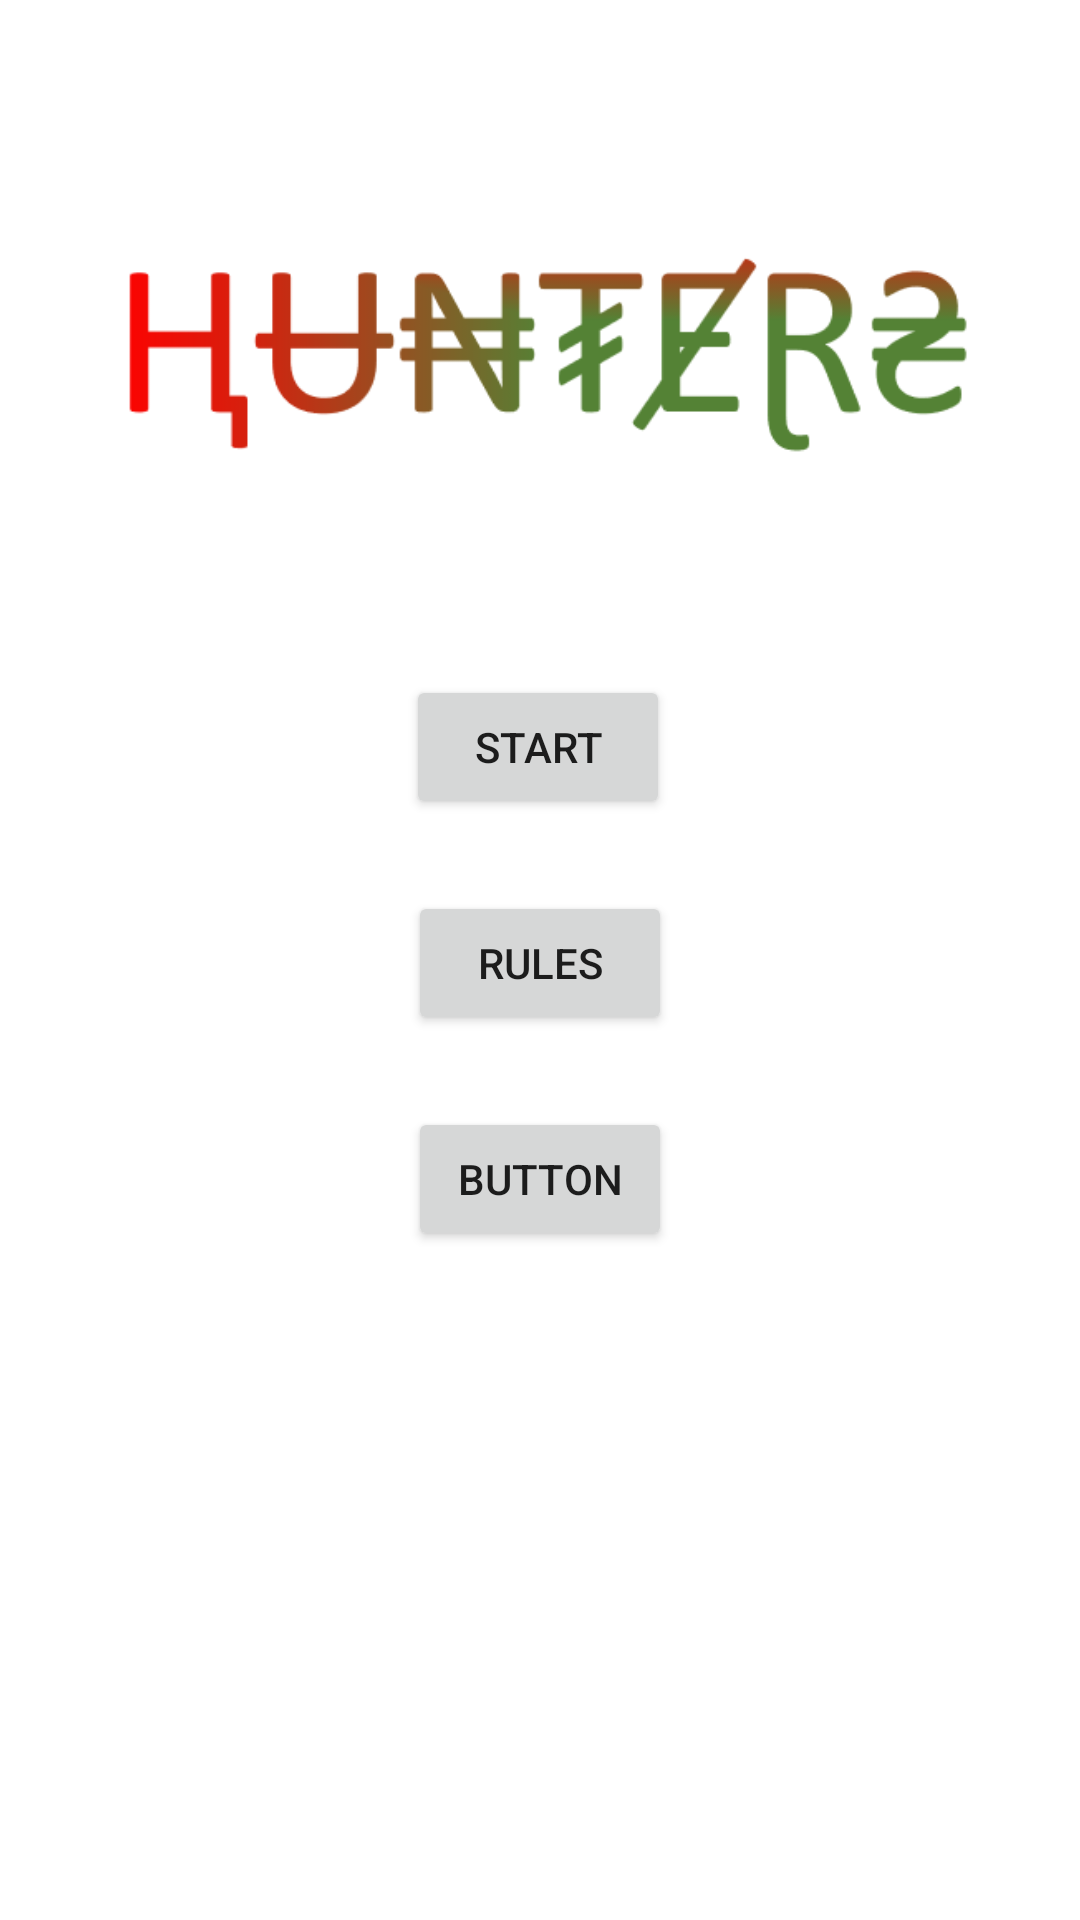

Write the Android layout XML for this screen, with the resource values it uses.
<!-- AndroidManifest.xml: application theme Theme.Hunters -->
<!-- res/layout/activity_main.xml -->
<?xml version="1.0" encoding="utf-8"?>
<androidx.constraintlayout.widget.ConstraintLayout xmlns:android="http://schemas.android.com/apk/res/android"
    xmlns:app="http://schemas.android.com/apk/res-auto"
    xmlns:tools="http://schemas.android.com/tools"
    android:id="@+id/strt"
    android:layout_width="match_parent"
    android:layout_height="match_parent"
    android:background="@drawable/img"
    tools:context=".MainActivity">


    <ImageView
        android:id="@+id/Title"
        android:layout_width="365dp"
        android:layout_height="163dp"
        android:onClick="alive"
        app:layout_constraintBottom_toBottomOf="parent"
        app:layout_constraintEnd_toEndOf="parent"
        app:layout_constraintStart_toStartOf="parent"
        app:layout_constraintTop_toTopOf="parent"
        app:layout_constraintVertical_bias="0.063"
        app:srcCompat="@drawable/title" />

    <Button
        android:id="@+id/button"
        android:layout_width="wrap_content"
        android:layout_height="wrap_content"
        android:layout_marginTop="32dp"
        android:onClick="moveToGamePlay"
        android:text="Start"
        app:layout_constraintEnd_toEndOf="parent"
        app:layout_constraintHorizontal_bias="0.498"
        app:layout_constraintStart_toStartOf="parent"
        app:layout_constraintTop_toBottomOf="@+id/Title" />

    <Button
        android:id="@+id/rls"
        android:layout_width="wrap_content"
        android:layout_height="wrap_content"
        android:layout_marginTop="24dp"
        android:onClick="moveToRules"
        android:text="Rules"
        app:layout_constraintEnd_toEndOf="parent"
        app:layout_constraintStart_toStartOf="parent"
        app:layout_constraintTop_toBottomOf="@+id/button" />

    <Button
        android:id="@+id/button3"
        android:layout_width="wrap_content"
        android:layout_height="wrap_content"
        android:layout_marginTop="24dp"
        android:text="Button"
        app:layout_constraintEnd_toEndOf="parent"
        app:layout_constraintStart_toStartOf="parent"
        app:layout_constraintTop_toBottomOf="@+id/rls" />

</androidx.constraintlayout.widget.ConstraintLayout>
<!-- resources referenced by this layout -->
<resources>
  <!-- drawable title: png bitmap (drawable, 12725 bytes) -->
  <style name="Theme.Hunters" parent="Theme.MaterialComponents.DayNight.NoActionBar">
          
          <item name="colorPrimary">@color/purple_500</item>
          <item name="colorPrimaryVariant">@color/purple_700</item>
          <item name="colorOnPrimary">@color/white</item>
          
          <item name="colorSecondary">@color/teal_200</item>
          <item name="colorSecondaryVariant">@color/teal_700</item>
          <item name="colorOnSecondary">@color/black</item>
          
          <item name="android:statusBarColor" tools:targetApi="l">?attr/colorPrimaryVariant</item>
          
      </style>
  <!-- not gathered from this repository: default colours our renderer supplied (Android Studio template values) -->
  <color name="purple_500">#FF6200EE</color>
  <color name="purple_700">#FF3700B3</color>
  <color name="teal_200">#FF03DAC5</color>
  <color name="teal_700">#FF018786</color>
  <color name="black">#FF000000</color>
  <color name="white">#FFFFFFFF</color>
</resources>
